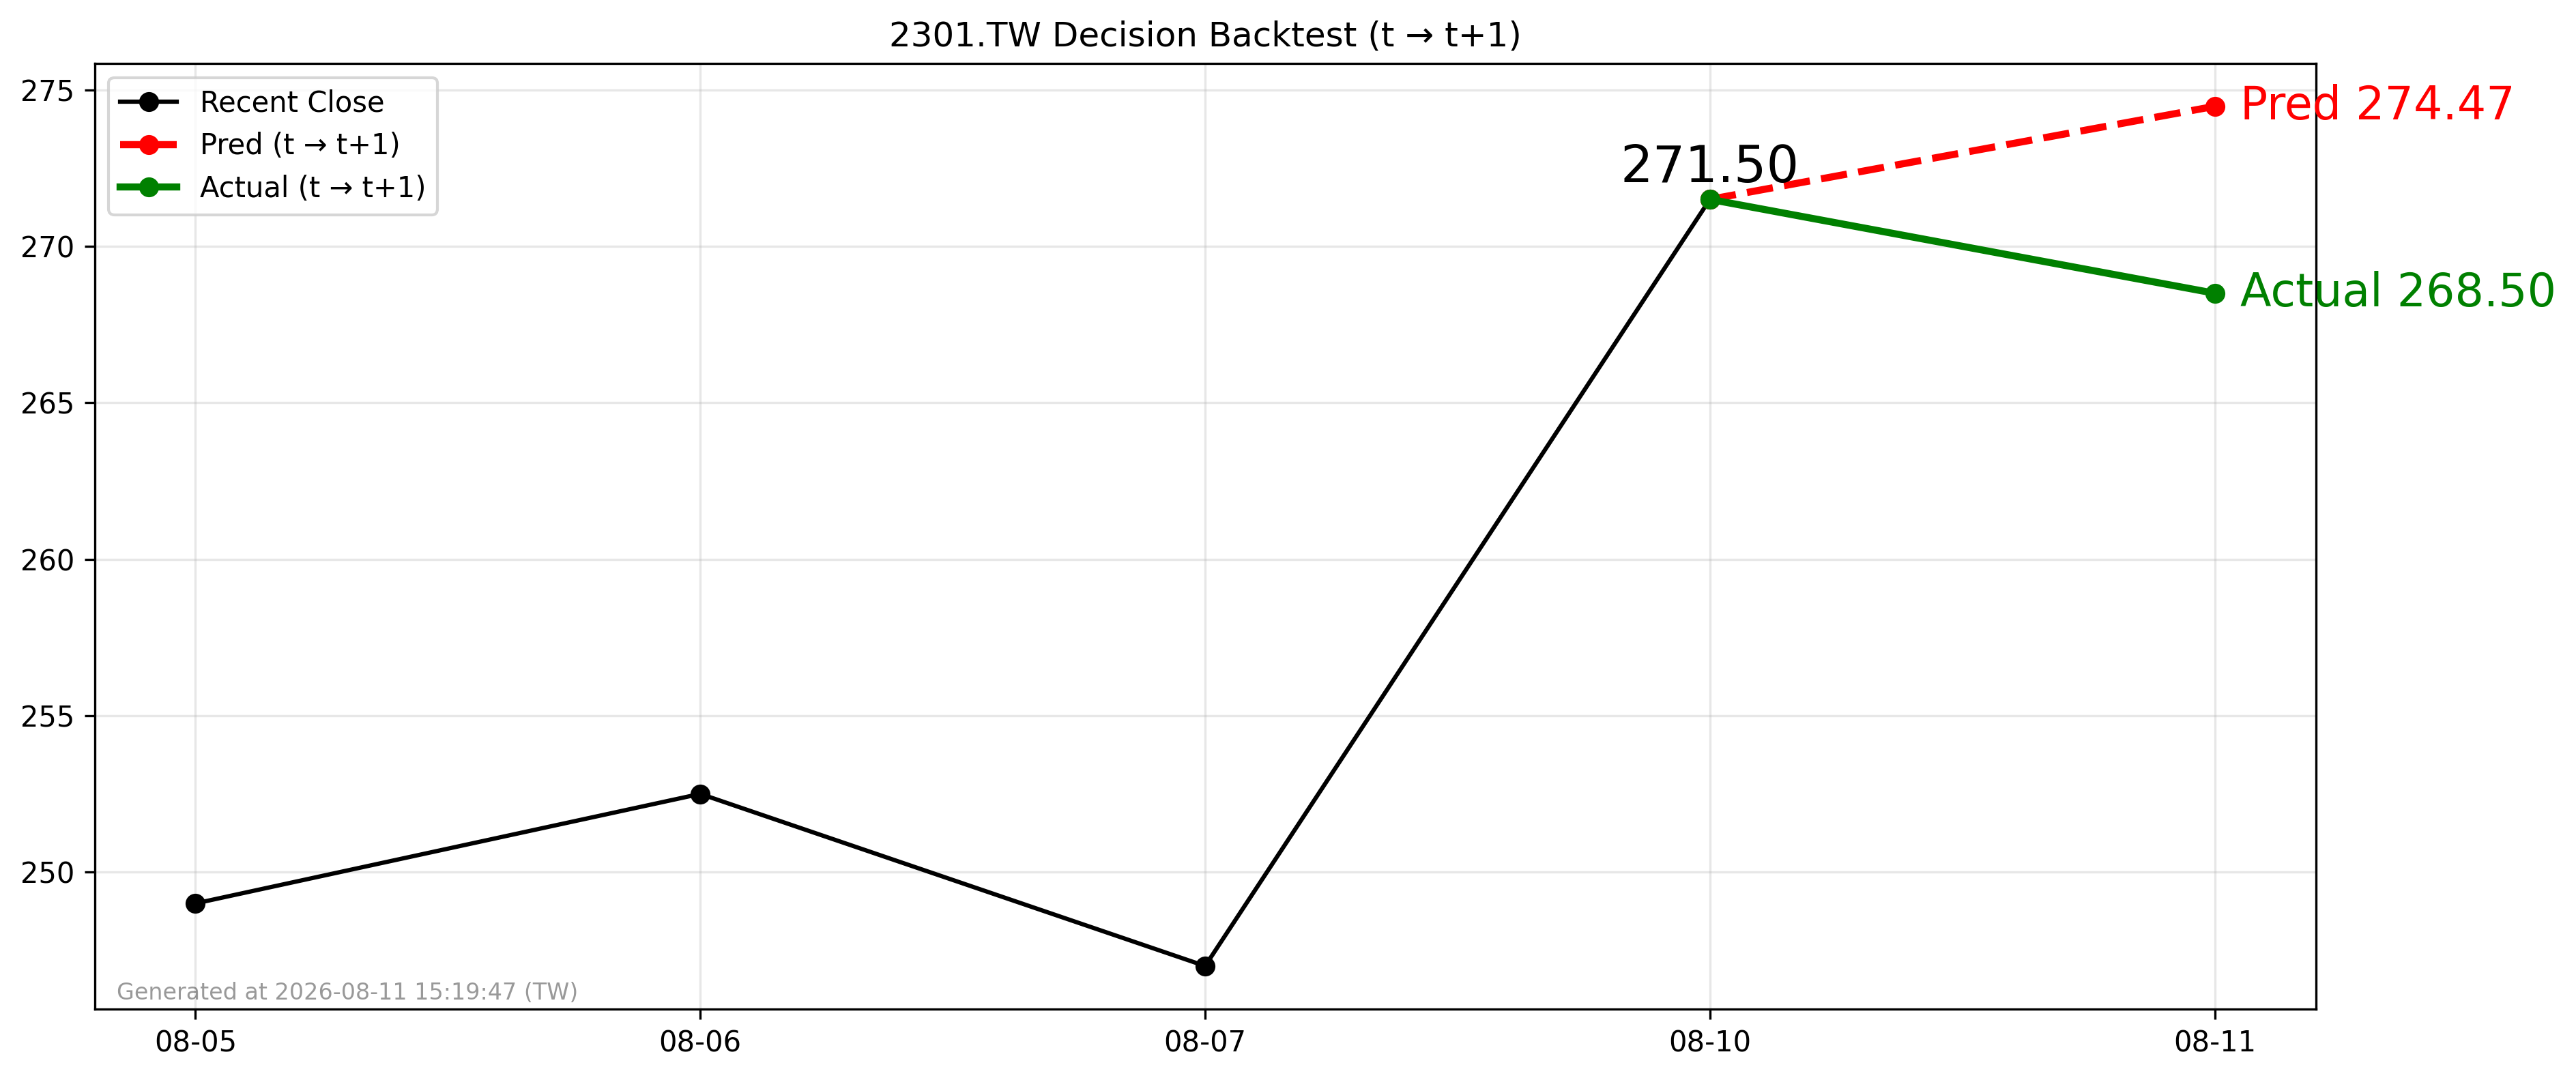

The table this chart was drawn from, first rows:
forecast_date, decision_day, close_t, pred_t1, actual_t1, direction_pred, direction_actual
2026-08-10, 2026-08-10, 271.5, 274.5, 268.5, 1, -1
